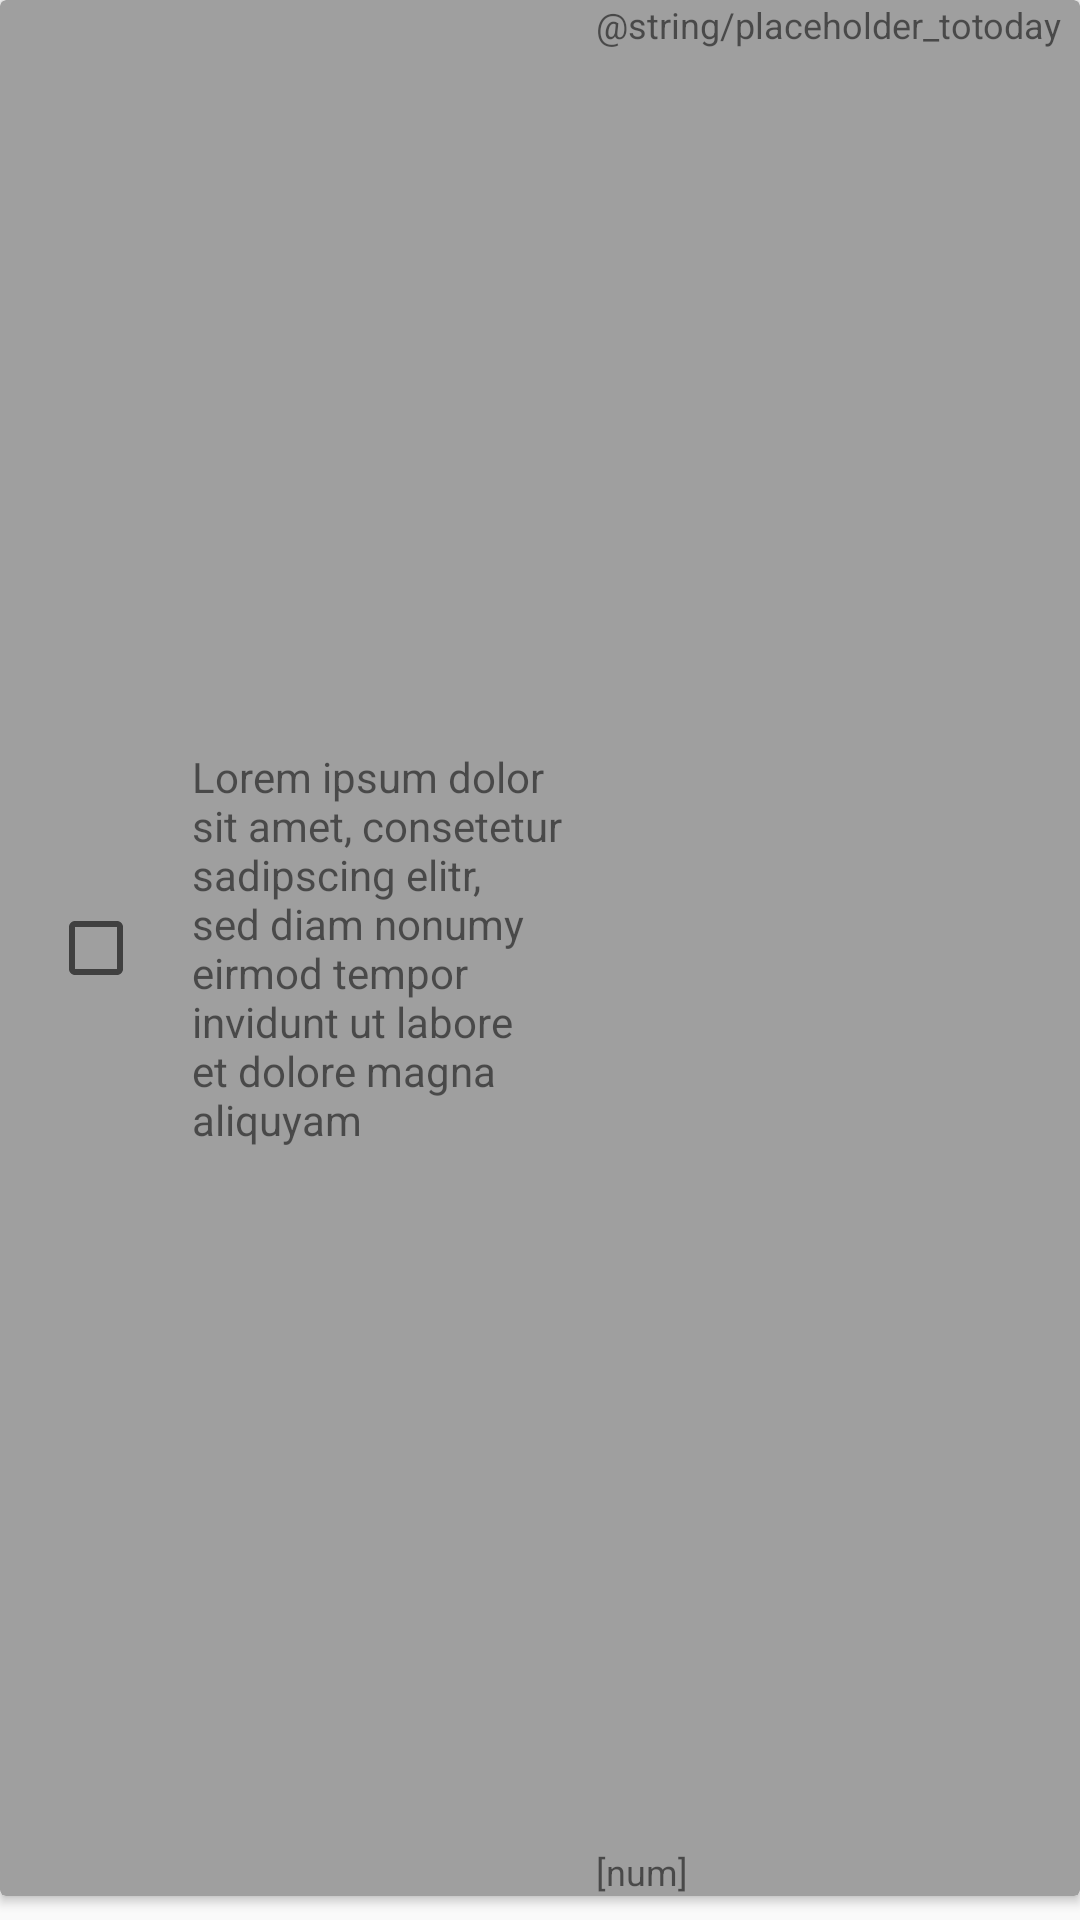

Write the Android layout XML for this screen, with the resource values it uses.
<!-- AndroidManifest.xml: application theme AppTheme -->
<!-- res/layout/card_event___linear.xml -->
<?xml version="1.0" encoding="utf-8"?>
<LinearLayout xmlns:android="http://schemas.android.com/apk/res/android"
    xmlns:app="http://schemas.android.com/apk/res-auto"
    xmlns:tools="http://schemas.android.com/tools"
    android:layout_width="match_parent"
    android:layout_height="wrap_content"
    android:orientation="vertical">

    <androidx.cardview.widget.CardView
        android:id="@+id/cardView_event"
        android:layout_width="match_parent"
        android:layout_height="match_parent"
        android:layout_marginBottom="@dimen/normal_padding"
        android:layout_marginStart="@dimen/no_padding"
        android:layout_marginEnd="@dimen/no_padding"
        app:cardBackgroundColor="@color/groupEvent_grey">

        <LinearLayout
            android:layout_width="match_parent"
            android:layout_height="match_parent"
            android:orientation="horizontal">

            <CheckBox
                android:id="@+id/rVCard_checkbox_event_done"
                android:layout_width="wrap_content"
                android:layout_height="wrap_content"
                android:layout_gravity="center_vertical"
                android:layout_marginStart="@dimen/large_padding"
                android:layout_marginEnd="@dimen/large_padding"
                android:layout_marginTop="@dimen/normal_padding"
                android:layout_marginBottom="@dimen/normal_padding"
                android:clickable="false" />

            <TextView
                android:id="@+id/rVCard_eventName"
                android:layout_width="0dp"
                android:layout_height="wrap_content"
                android:layout_gravity="center_vertical"
                android:layout_weight="1"
                android:paddingTop="@dimen/normal_padding"
                android:paddingBottom="@dimen/normal_padding"
                android:text="@string/placeholder_lorem_ipsum_20words" />

            
                
                
                
                
                
                
                

            
                
                
                
                
                

                
                    
                    
                    
                    
                    
                    
                    

                
                    
                    
                    
                    
                    
                    
                    

            

            <LinearLayout
                android:layout_width="wrap_content"
                android:layout_height="match_parent"
                android:orientation="vertical"
                android:paddingStart="@dimen/small_padding"
                android:paddingEnd="@dimen/small_padding">

                <TextView
                    android:id="@+id/rVCard_eventToDoDay"
                    android:layout_width="wrap_content"
                    android:layout_height="wrap_content"
                    android:layout_gravity="top"
                    android:layout_weight="1"
                    android:text="@string/placeholder_totoday"
                    android:textSize="12sp"/>

                <TextView
                    android:id="@+id/rVCard_eventPriority"
                    android:layout_width="wrap_content"
                    android:layout_height="wrap_content"
                    android:layout_gravity="bottom"
                    android:layout_weight="0"
                    android:text="@string/placeholder_number"
                    android:textSize="12sp"/>

            </LinearLayout>


        </LinearLayout>
    </androidx.cardview.widget.CardView>
</LinearLayout>



    
    
    
    

    
        
        
        
        
        
        
        
        
        
        
        
        

        
            
            

            
                
                
                
                
                
                
                
                
                

            
                
                
                
                
                
                
                
                
                
                
                

            
                
                
                
                
                
                
                
                
                
                
                
                


        
    

<!-- resources referenced by this layout -->
<resources>
  <color name="groupEvent_grey">#9F9F9F</color>
  <dimen name="large_padding">16dp</dimen>
  <dimen name="no_padding">0dp</dimen>
  <dimen name="normal_padding">8dp</dimen>
  <dimen name="small_padding">6dp</dimen>
  <string name="placeholder_lorem_ipsum_20words">Lorem ipsum dolor sit amet, consetetur sadipscing elitr, sed diam nonumy eirmod tempor invidunt ut labore et dolore magna aliquyam</string>
  <string name="placeholder_name">[name]</string>
  <string name="placeholder_number">[num]</string>
  <string name="placeholder_priority">[prio]</string>
  <style name="card_title">
          <item name="android:textSize">18sp</item>
          <item name="android:textStyle">bold</item>
      </style>
  <style name="AppTheme" parent="Theme.AppCompat.Light.DarkActionBar">
          
          <item name="colorPrimary">@color/colorPrimary</item>
          <item name="colorPrimaryDark">@color/colorPrimaryDark</item>
          <item name="colorAccent">@color/colorAccent</item>
      </style>
  <color name="colorPrimary">#3F51B5</color>
  <color name="colorPrimaryDark">#303F9F</color>
  <color name="colorAccent">#FFFFFF</color>
</resources>
